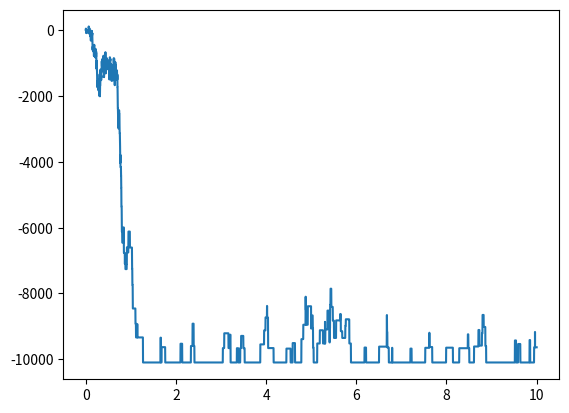

Source code (Python):
from numpy import array
import numpy as np
import random as rn
from math import sqrt, ceil, floor, exp, fabs
import matplotlib.pyplot as plt

def Energy(s):
    H = 0
    J = 1
    sumAdj = 0
    L = len(s)
    h = L - 1
    v = L-1
    for i in range(L):
        for j in range(L):
            sumAdj = sumAdj + (s[h][j] * s[i][j])
            sumAdj = sumAdj + (s[i][v] * s[i][j])
            v = (v + 1) % L
            H = H - J * sumAdj * s[i][j]

        h = (h + 1) % L

    return H

def MonteCarlo(s, Temperature):
    H = Energy(s)
    s_ = flip(s)
    H_ = Energy(s_)
    if Temperature > 0:
        beta = 1 / Temperature
    else:
        beta = 100000000000.0
    # print (H_, H)
    if(H_ <= H):
        s = s_
        H = H_
        # print("flip support")
    else:
        acc = exp(-beta*(H_ - H))
        # print (acc, beta)
        if acc > rn.random():
            s = s_
            H = H_
            # print ("accepted")
    return s


def flip(s):
    sprime = []
    h = floor(len(s)*rn.random())
    v = floor(len(s) * rn.random())
    for i in range(len(s)):
        sP = []
        for j in range(len(s)):
            if(i == h) and (j == v):
                sP.append(-s[i][j])
            else:
                sP.append(s[i][j])
        sP = array(sP)
        sprime.append(sP)
    return array(sprime)


L = 10
s = []
for i in range(L):
    sh = []
    for j in range(L):
        num = rn.random() * 2 - 1
        if num > 0:
            sh.append(ceil(num))
        else:
            sh.append(floor(num))
    sh = array(sh)
    s.append(sh)
s = array(s)
# print (s)

U = Energy(s)

print (U)
Y = []
dt = 0.001
T = 10
t = 0
Temperature = 100.0
deltaT = 1
while t<T:
    s = MonteCarlo(s, Temperature)
    Y.append(Energy(s))
    t = t + dt

M = np.arange(0, Temperature, deltaT, float)
X = np.arange(0, T+dt, dt, float)
t = 0
temp = 0.0
# while temp < Temperature:
#     while t < T:
#         # print ("flow reached here!", temp, t, Temperature)
#         s = MonteCarlo(s, temp)
#         t = t + dt
#     t = 0
#     temp = temp + deltaT
#     S = sum(s)
#     S = fabs(sum(S))/(len(s)*len(s))
#     # print (S)

plt.plot(X, Y)
plt.show()
